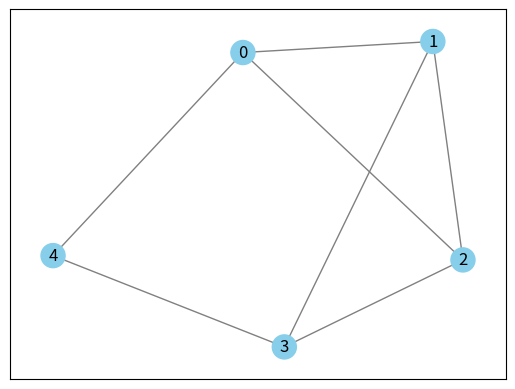

Reproduce this figure in Python.
import matplotlib.pyplot as plt
import networkx as nx
import numpy as np
from matplotlib.animation import FuncAnimation

G = nx.Graph()

nodes = range(5)
edges = [(0, 1), (1, 2), (2, 3), (3, 4), (4, 0), (0, 2), (1, 3)]

G.add_nodes_from(nodes)
G.add_edges_from(edges)

pos = nx.spring_layout(G)

fig, ax = plt.subplots()

node_colors = ["skyblue"] * len(G.nodes)
edge_colors = ["gray"] * len(G.edges)

base_node_collection = nx.draw_networkx_nodes(
    G, pos, ax=ax, node_color=node_colors, node_size=300, node_shape="o"
)
base_edge_collection = nx.draw_networkx_edges(G, pos, ax=ax, edge_color=edge_colors)
label_collection = nx.draw_networkx_labels(G, pos, ax=ax)

highlight_node = None
highlight_edges = None


def update(frame):
    global highlight_node, highlight_edges

    if highlight_node:
        highlight_node.remove()
    if highlight_edges:
        highlight_edges.remove()

    highlight_node = nx.draw_networkx_nodes(
        G, pos, nodelist=[3], ax=ax, node_color=np.random.rand(3,), node_size=600, node_shape="s"
    )

    highlight_edges = nx.draw_networkx_edges(
        G,
        pos,
        edgelist=[(u, v) for u, v in G.edges if u == 3 or v == 3],
        ax=ax,
        edge_color=np.random.rand(3,),
        width=2,
        style="dotted",
    )


ani = FuncAnimation(fig, update, frames=100, interval=20, repeat=False)
plt.show()
